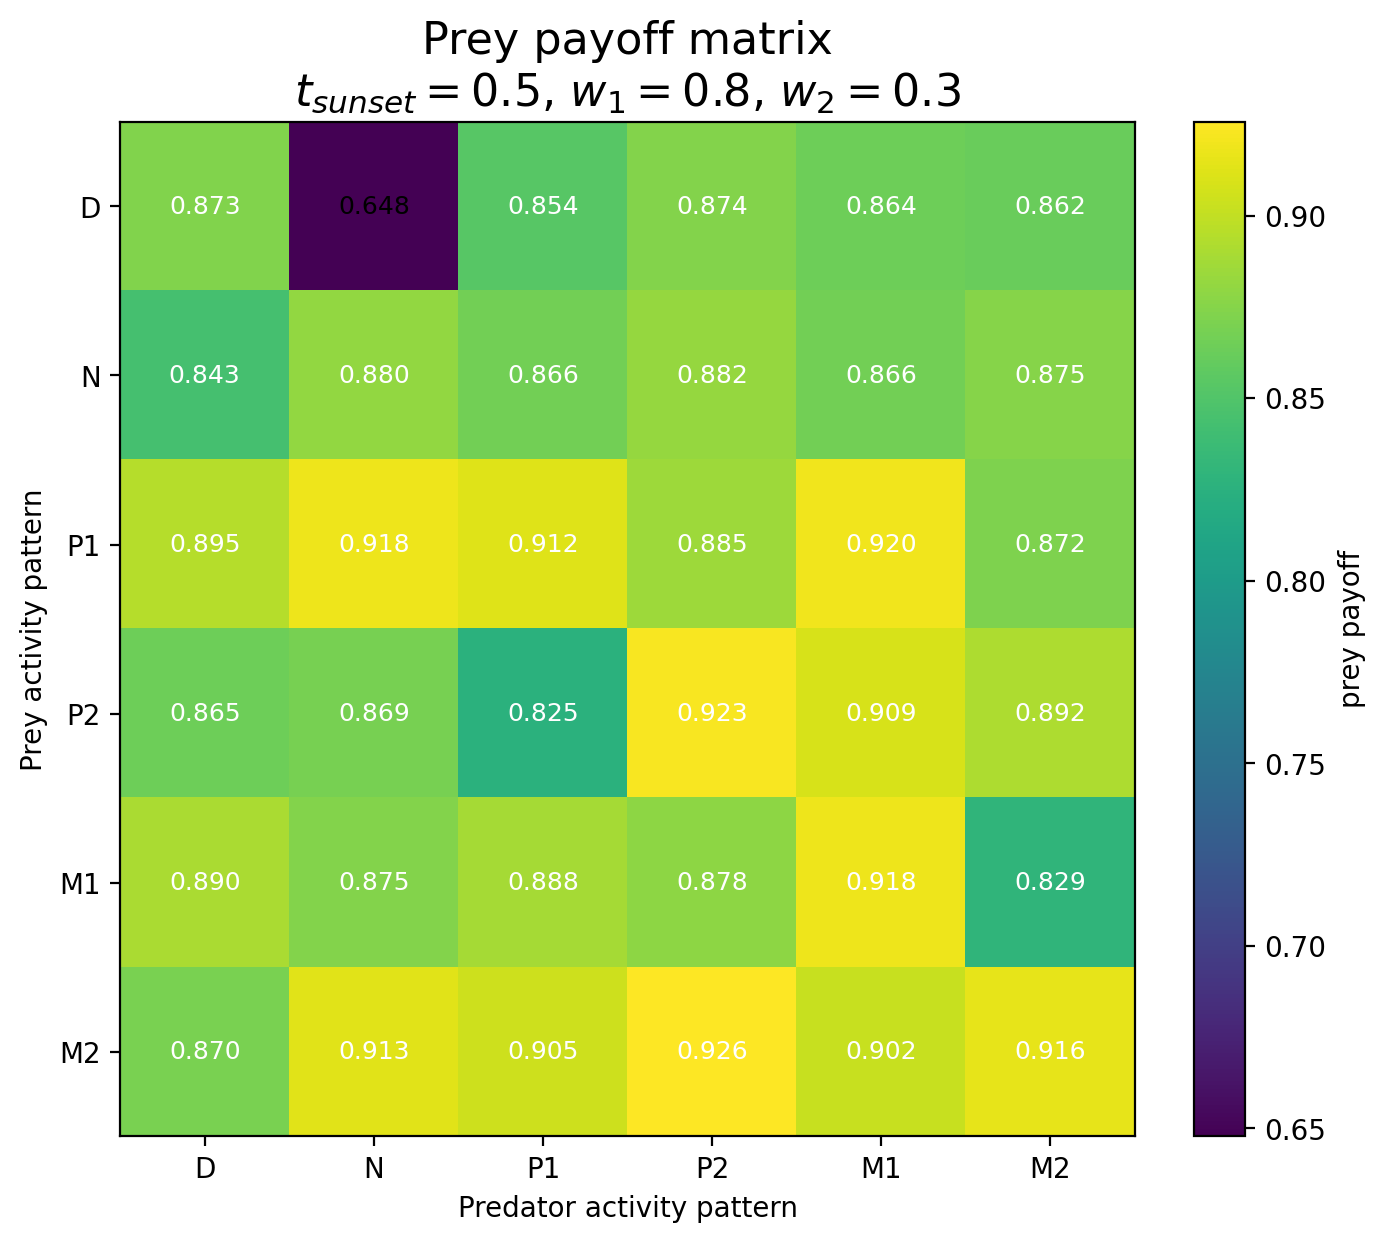

The data file committed next to this chart (first rows):
Prey / Predator, D, N, P1, P2, M1, M2
D, 0.8727, 0.6478, 0.854, 0.8743, 0.8644, 0.8624
N, 0.8433, 0.8802, 0.8665, 0.8822, 0.8663, 0.875
P1, 0.8952, 0.9184, 0.9116, 0.8846, 0.9202, 0.8718
P2, 0.8645, 0.8692, 0.8253, 0.9227, 0.9088, 0.8917
M1, 0.8899, 0.8745, 0.8885, 0.8784, 0.9182, 0.8294
M2, 0.8697, 0.9128, 0.9049, 0.9257, 0.9021, 0.9158
